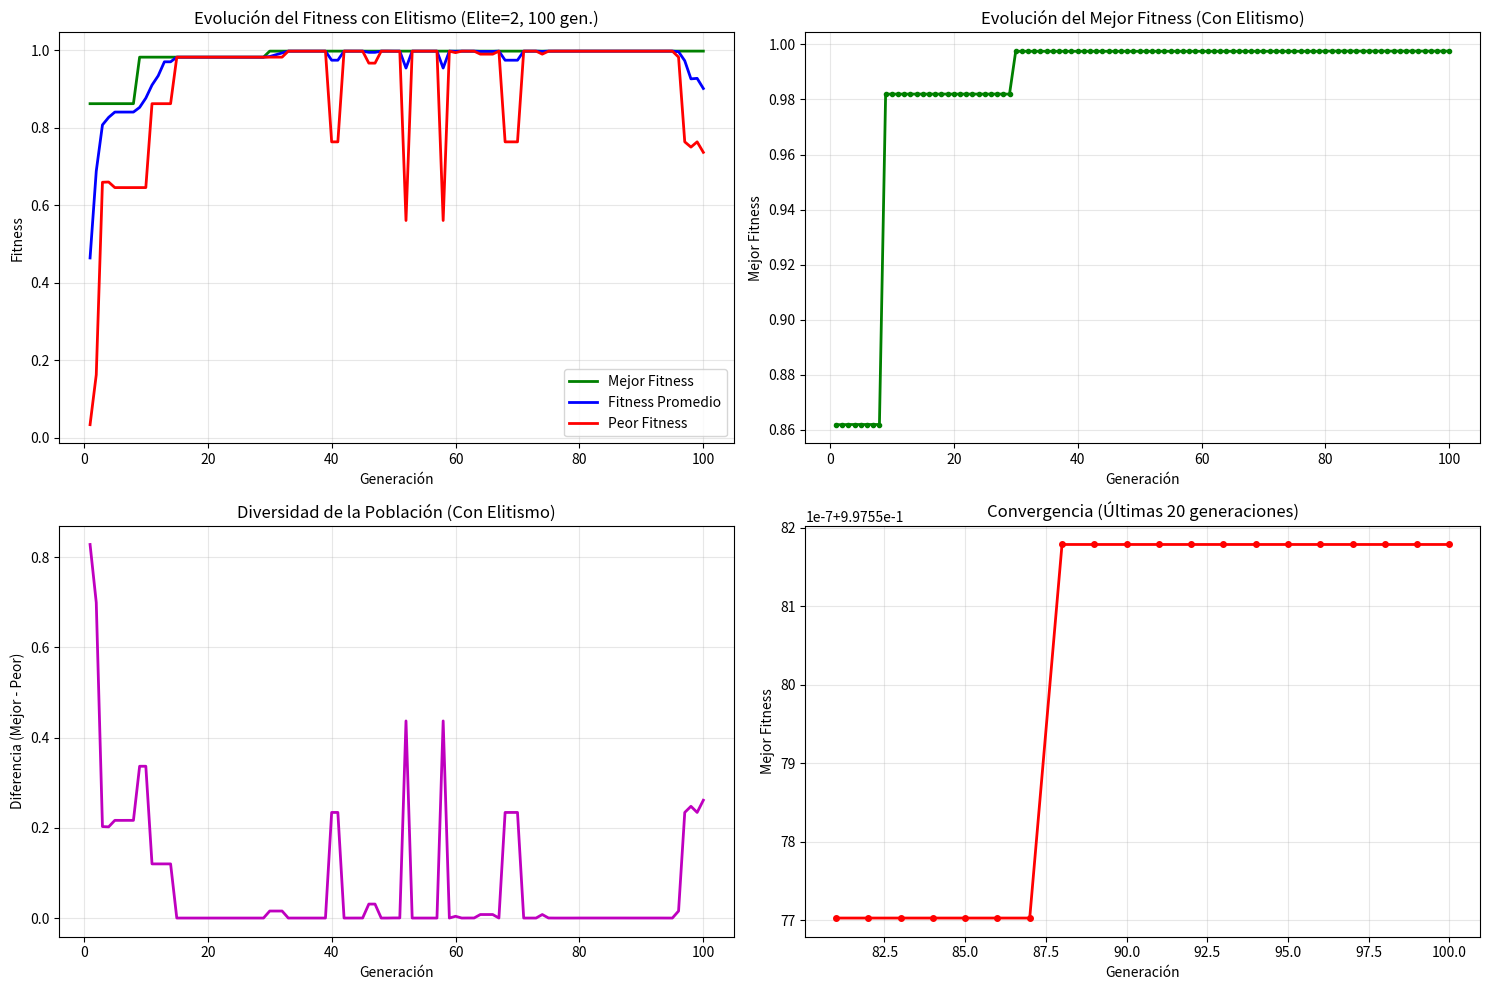

Reproduce this figure in Python. (Note: this script raises an exception after producing the figure.)
import random
import matplotlib.pyplot as plt
import pandas as pd
from datetime import datetime
import os

COEF = 2**30 - 1
NUM_CROMOSOMAS = 10
LONGITUD = 30
PROBABILIDAD_CROSSOVER = 0.75
PROBABILIDAD_MUTACION = 0.05
NUM_GENERACIONES = 100
ELITE_SIZE = 2

def generar_poblacion(n, longitud):
    """Genera población inicial de n cromosomas binarios de longitud especificada"""
    poblacion = []
    for _ in range(n):
        cromosoma = [random.randint(0, 1) for _ in range(longitud)]
        poblacion.append(cromosoma)
    return poblacion

def binario_a_entero(cromosoma):
    """Convierte cromosoma binario a valor entero"""
    return sum(bit * (2 ** (LONGITUD - 1 - i)) for i, bit in enumerate(cromosoma))

def evaluar_funcion_objetivo(valor):
    """Evalúa la función objetivo f(x) = (x/coef)²"""
    return (valor / COEF) ** 2

def calcular_fitness(valores_f_obj):
    """Calcula fitness normalizado (proporcional) de cada individuo"""
    total = sum(valores_f_obj)
    fitness = [y / total for y in valores_f_obj]
    return fitness

def calcular_prob_acumuladas(fitness_valores):
    """Calcula probabilidades acumuladas para selección por ruleta"""
    prob_acumuladas = []
    acumulada = 0
    for fitness in fitness_valores:
        acumulada += fitness
        prob_acumuladas.append(acumulada)
    return prob_acumuladas

def ruleta_seleccion(prob_acumuladas):
    """Selección por ruleta: devuelve índice del cromosoma seleccionado"""
    r = random.random()
    for indice, acumulada in enumerate(prob_acumuladas):
        if r <= acumulada:
            return indice
    return len(prob_acumuladas) - 1

def crossover(padre1, padre2, probabilidad):
    """Crossover de 1 punto entre dos padres"""
    r = random.random()
    if r < probabilidad:
        punto_corte = random.randint(1, len(padre1) - 1)
        hijo1 = padre1[:punto_corte] + padre2[punto_corte:]
        hijo2 = padre2[:punto_corte] + padre1[punto_corte:]
        return hijo1, hijo2, True, punto_corte
    else:
        return padre1[:], padre2[:], False, None

def mutacion(hijo1, hijo2, probabilidad):
    """Mutación en ambos hijos"""
    hubo_mutacion = False
    hijo1_copia = hijo1[:]
    hijo2_copia = hijo2[:]

    r1 = random.random()
    if r1 < probabilidad:
        gen_mutado = random.randint(0, len(hijo1_copia) - 1)
        # Si es 1 muta a 0 y si es 0 muta a 1
        hijo1_copia[gen_mutado] = 1 - hijo1_copia[gen_mutado]
        hubo_mutacion = True

    r2 = random.random()
    if r2 < probabilidad:
        gen_mutado = random.randint(0, len(hijo2_copia) - 1)
        hijo2_copia[gen_mutado] = 1 - hijo2_copia[gen_mutado]
        hubo_mutacion = True

    return hijo1_copia, hijo2_copia, hubo_mutacion

def seleccionar_elite(poblacion, elite_size):
    """
    Selecciona los mejores cromosomas (élite) basado en su fitness.
    
    Args:
        poblacion: Lista de cromosomas
        elite_size: Número de individuos a seleccionar para la élite
    
    Returns:
        elite: Lista con los mejores cromosomas
        indices_elite: Índices de los cromosomas élite en la población original
    """
    # Calcular fitness de toda la población
    enteros = [binario_a_entero(x) for x in poblacion]
    f_obj = [evaluar_funcion_objetivo(x) for x in enteros]
    
    # Crear lista de tuplas (fitness, índice, cromosoma)
    fitness_con_indices = [(f_obj[i], i, poblacion[i]) for i in range(len(poblacion))]
    
    # Ordenar por fitness de mayor a menor
    fitness_con_indices.sort(key=lambda x: x[0], reverse=True)
    
    # Seleccionar los mejores
    elite = [cromosoma for _, _, cromosoma in fitness_con_indices[:elite_size]]
    indices_elite = [indice for _, indice, _ in fitness_con_indices[:elite_size]]
    
    return elite, indices_elite


def obtener_estadisticas_poblacion(poblacion):
    """Calcula estadísticas de fitness de la población actual"""
    enteros = [binario_a_entero(x) for x in poblacion]
    f_obj = [evaluar_funcion_objetivo(x) for x in enteros]

    mejor_fitness = max(f_obj)
    peor_fitness = min(f_obj)
    fitness_promedio = sum(f_obj) / len(f_obj)

    mejor_idx = f_obj.index(mejor_fitness)
    mejor_cromosoma = poblacion[mejor_idx]
    mejor_valor = enteros[mejor_idx]

    return {
        'mejor_fitness': mejor_fitness,
        'peor_fitness': peor_fitness,
        'fitness_promedio': fitness_promedio,
        'mejor_cromosoma': mejor_cromosoma,
        'mejor_valor': mejor_valor
    }

def evolucionar_generacion_con_elitismo(poblacion, elite_size):
    """
    Evoluciona una generación aplicando elitismo.
    
    Proceso:
    1. Selecciona élite (mejores cromosomas) y los copia directamente
    2. Para el resto de la población, aplica selección por ruleta, crossover y mutación
    3. Combina élite + nuevos individuos = nueva población
    
    Args:
        poblacion: Población actual
        elite_size: Tamaño de la élite
    
    Returns:
        nueva_poblacion: Nueva población con elitismo aplicado
    """
    # Paso 1: Seleccionar élite
    elite, indices_elite = seleccionar_elite(poblacion, elite_size)
    
    # Paso 2: Calcular fitness para selección por ruleta del resto
    enteros = [binario_a_entero(x) for x in poblacion]
    f_obj = [evaluar_funcion_objetivo(x) for x in enteros]
    fitness_valores = calcular_fitness(f_obj)
    prob_acumuladas = calcular_prob_acumuladas(fitness_valores)
    
    # Paso 3: Generar el resto de la población (NUM_CROMOSOMAS - elite_size)
    nuevos_individuos = []
    individuos_a_generar = NUM_CROMOSOMAS - elite_size
    
    # Asegurar que generamos un número par de individuos (por el crossover)
    pares_a_generar = individuos_a_generar // 2
    
    for _ in range(pares_a_generar):
        # Selección por ruleta
        padre1_idx = ruleta_seleccion(prob_acumuladas)
        padre2_idx = ruleta_seleccion(prob_acumuladas)
        
        padre1 = poblacion[padre1_idx]
        padre2 = poblacion[padre2_idx]
        
        # Crossover
        hijo1, hijo2, _, _ = crossover(padre1, padre2, PROBABILIDAD_CROSSOVER)
        
        # Mutación
        hijo1_final, hijo2_final, _ = mutacion(hijo1, hijo2, PROBABILIDAD_MUTACION)
        
        nuevos_individuos.extend([hijo1_final, hijo2_final])
    
    # Si el número de individuos a generar es impar, generar uno más
    if individuos_a_generar % 2 == 1:
        padre1_idx = ruleta_seleccion(prob_acumuladas)
        padre2_idx = ruleta_seleccion(prob_acumuladas)
        
        padre1 = poblacion[padre1_idx]
        padre2 = poblacion[padre2_idx]
        
        hijo1, _, _, _ = crossover(padre1, padre2, PROBABILIDAD_CROSSOVER)
        hijo1_final, _, _ = mutacion(hijo1, [0]*LONGITUD, PROBABILIDAD_MUTACION)
        
        nuevos_individuos.append(hijo1_final)
    
    # Paso 4: Combinar élite + nuevos individuos
    nueva_poblacion = elite + nuevos_individuos
    
    return nueva_poblacion

def ejecutar_algoritmo_genetico_elitismo(num_generaciones, elite_size):
    """
    Ejecuta el algoritmo genético con elitismo por N generaciones.
    
    Args:
        num_generaciones: Número de generaciones a ejecutar
        elite_size: Tamaño de la élite (individuos que pasan sin modificación)
    
    Returns:
        estadisticas: Diccionario con estadísticas por generación
        mejor_fitness_global: Mejor fitness encontrado
        mejor_cromosoma_global: Mejor cromosoma encontrado
        mejor_valor_global: Valor decimal del mejor cromosoma
        mejor_generacion_global: Generación donde se encontró el mejor
    """
    print(f"="*80)
    print(f"AG CON ELITISMO - {num_generaciones} GENERACIONES")
    print(f"="*80)

    print(f"Parámetros:")
    print(f" - Población: {NUM_CROMOSOMAS} cromosomas")
    print(f" - Élite: {elite_size} cromosomas")
    print(f" - Nuevos por generación: {NUM_CROMOSOMAS - elite_size} cromosomas")
    print(f" - Longitud cromosoma: {LONGITUD} bits")
    print(f" - Prob. crossover: {PROBABILIDAD_CROSSOVER}")
    print(f" - Prob. mutación: {PROBABILIDAD_MUTACION}")
    print(f" - Generaciones: {num_generaciones}")
    print(f" - Coeficiente: {COEF}")

    # Inicializa población
    poblacion = generar_poblacion(NUM_CROMOSOMAS, LONGITUD)

    # Listas para almacenar estadísticas
    estadisticas = {
        'generacion': [],
        'mejor_fitness': [],
        'peor_fitness': [],
        'fitness_promedio': []
    }

    mejor_fitness_global = 0
    mejor_cromosoma_global = None
    mejor_valor_global = 0
    mejor_generacion_global = 0

    # Ejecuta generaciones
    for gen in range(num_generaciones):
        stats = obtener_estadisticas_poblacion(poblacion)

        # Guarda estadísticas
        estadisticas['generacion'].append(gen + 1)
        estadisticas['mejor_fitness'].append(stats['mejor_fitness'])
        estadisticas['peor_fitness'].append(stats['peor_fitness'])
        estadisticas['fitness_promedio'].append(stats['fitness_promedio'])

        # Actualiza mejor global
        if stats['mejor_fitness'] > mejor_fitness_global:
            mejor_fitness_global = stats['mejor_fitness']
            mejor_cromosoma_global = stats['mejor_cromosoma'].copy()
            mejor_valor_global = stats['mejor_valor']
            mejor_generacion_global = gen + 1

        # Evoluciona población (excepto en la última generación)
        if gen < num_generaciones - 1:
            poblacion = evolucionar_generacion_con_elitismo(poblacion, elite_size)
    
    return estadisticas, mejor_fitness_global, mejor_cromosoma_global, mejor_valor_global, mejor_generacion_global

def crear_directorio_resultados():
    """Crea directorio para almacenar resultados si no existe"""
    timestamp = datetime.now().strftime("%Y%m%d_%H%M%S")
    directorio = f"resultados_AG_elitismo_{timestamp}"
    
    if not os.path.exists(directorio):
        os.makedirs(directorio)
    
    return directorio

def exportar_estadisticas_csv(estadisticas, num_generaciones, directorio, mejor_cromosoma_info, elite_size):
    """Exporta estadísticas a archivo CSV"""
    filename = f"{directorio}/estadisticas_elitismo_{num_generaciones}_gen_elite{elite_size}.csv"
    
    df = pd.DataFrame(estadisticas)
    df.to_csv(filename, index=False, float_format='%.10f')
    
    # Archivo adicional con información del mejor cromosoma
    mejor_info_filename = f"{directorio}/mejor_cromosoma_elitismo_{num_generaciones}_gen_elite{elite_size}.csv"
    mejor_df = pd.DataFrame([{
        'Generaciones_Ejecutadas': num_generaciones,
        'Elite_Size': elite_size,
        'Mejor_Generacion': mejor_cromosoma_info['mejor_generacion'],
        'Mejor_Fitness': mejor_cromosoma_info['mejor_fitness'],
        'Mejor_Valor_Decimal': mejor_cromosoma_info['mejor_valor'],
        'Mejor_Valor_Normalizado': mejor_cromosoma_info['mejor_valor'] / COEF,
        'Mejor_Cromosoma': ''.join(map(str, mejor_cromosoma_info['mejor_cromosoma']))
    }])
    mejor_df.to_csv(mejor_info_filename, index=False, float_format='%.10f')
    
    print(f"✓ Estadísticas exportadas a: {filename}")
    print(f"✓ Mejor cromosoma exportado a: {mejor_info_filename}")

def mostrar_tabla_estadisticas(estadisticas, num_generaciones):
    """Muestra tabla con estadísticas por generación"""
    print(f"\n{'='*80}")
    print("TABLA DE ESTADÍSTICAS POR GENERACIÓN (CON ELITISMO)")
    print("="*80)

    df = pd.DataFrame(estadisticas)

    # Muestra tabla completa para generaciones pequeñas
    # Muestra resumida para grandes generaciones
    if num_generaciones <= 20:
        print(df.to_string(index=False, float_format='%.6f'))
    else:
        # Muestra primeras 10, últimas 10 y algunas intermedias
        print("Primeras 10 generaciones:")
        print(df.head(10).to_string(index=False, float_format='%.6f'))

        if num_generaciones > 40:
            print(f"\n... (generaciones intermedias omitidas) ...\n")

            # Generaciones intermedias
            medio_inicio = num_generaciones // 2 - 2
            medio_fin = num_generaciones // 2 + 3
            print(f"Generaciones ({medio_inicio}-{medio_fin}):")
            print(df.iloc[medio_inicio-1:medio_fin].to_string(index=False, float_format='%.6f'))

        print(f"\nÚltimas 10 generaciones:")
        print(df.tail(10).to_string(index=False, float_format='%.6f'))

def generar_graficas_elitismo(estadisticas, num_generaciones, directorio, elite_size):
    """Genera gráficas de evolución del fitness con elitismo y las guarda"""
    plt.figure(figsize=(15, 10))

    # Gráfica 1: Evolución del fitness
    plt.subplot(2, 2, 1)
    plt.plot(estadisticas['generacion'], estadisticas['mejor_fitness'], 
             'g-', linewidth=2, label='Mejor Fitness')
    plt.plot(estadisticas['generacion'], estadisticas['fitness_promedio'], 
             'b-', linewidth=2, label='Fitness Promedio')
    plt.plot(estadisticas['generacion'], estadisticas['peor_fitness'], 
             'r-', linewidth=2, label='Peor Fitness')
    plt.xlabel('Generación')
    plt.ylabel('Fitness')
    plt.title(f'Evolución del Fitness con Elitismo (Elite={elite_size}, {num_generaciones} gen.)')
    plt.legend()
    plt.grid(True, alpha=0.3)

    # Gráfica 2: Solo mejor fitness
    plt.subplot(2, 2, 2)
    plt.plot(estadisticas['generacion'], estadisticas['mejor_fitness'], 
             'g-', linewidth=2, marker='o', markersize=3)
    plt.xlabel('Generación')
    plt.ylabel('Mejor Fitness')
    plt.title('Evolución del Mejor Fitness (Con Elitismo)')
    plt.grid(True, alpha=0.3)
    
    # Gráfica 3: Diferencia entre mejor y peor
    diferencias = [mejor - peor for mejor, peor in 
                   zip(estadisticas['mejor_fitness'], estadisticas['peor_fitness'])]
    plt.subplot(2, 2, 3)
    plt.plot(estadisticas['generacion'], diferencias, 
             'm-', linewidth=2)
    plt.xlabel('Generación')
    plt.ylabel('Diferencia (Mejor - Peor)')
    plt.title('Diversidad de la Población (Con Elitismo)')
    plt.grid(True, alpha=0.3)

    # Gráfica 4: Convergencia (últimas 20 generaciones)
    plt.subplot(2, 2, 4)
    ultimas_20 = min(20, num_generaciones)
    gen_finales = estadisticas['generacion'][-ultimas_20:]
    fitness_finales = estadisticas['mejor_fitness'][-ultimas_20:]
    
    plt.plot(gen_finales, fitness_finales, 'ro-', linewidth=2, markersize=4)
    plt.xlabel('Generación')
    plt.ylabel('Mejor Fitness')
    plt.title(f'Convergencia (Últimas {ultimas_20} generaciones)')
    plt.grid(True, alpha=0.3)
    
    plt.tight_layout()
    
    # Guarda la gráfica
    grafica_filename = f"{directorio}/graficas_elitismo_{num_generaciones}_gen_elite{elite_size}.png"
    plt.savefig(grafica_filename, dpi=300, bbox_inches='tight')
    print(f"✓ Gráficas guardadas en: {grafica_filename}")

def mostrar_mejor_cromosoma(mejor_fitness, mejor_cromosoma, mejor_valor, mejor_generacion):
    """Muestra información del mejor cromosoma encontrado"""
    print(f"\n{'='*80}")
    print("MEJOR CROMOSOMA ENCONTRADO (CON ELITISMO)")
    print("="*80)
    
    print(f"Generación donde se encontró: {mejor_generacion}")
    print(f"Cromosoma: {mejor_cromosoma}")
    print(f"Valor decimal: {mejor_valor}")
    print(f"Valor normalizado: {mejor_valor / COEF:.10f}")
    print(f"Fitness: {mejor_fitness:.10f}")
    print(f"Función objetivo f(x) = (x/{COEF})² = {mejor_fitness:.10f}")

def exportar_estadisticas_excel_elitismo(estadisticas, directorio, num_generaciones, elite_size, mejor_info):
    """Exporta estadísticas de elitismo a archivo Excel"""
    filename = f"{directorio}/estadisticas_elitismo_completas.xlsx"
    
    with pd.ExcelWriter(filename, engine='openpyxl') as writer:
        # Hoja de estadísticas por generación
        estadisticas_df = pd.DataFrame(estadisticas)
        estadisticas_df.to_excel(writer, sheet_name='Estadisticas_Elitismo', index=False)
        
        # Hoja de resumen
        resumen_df = pd.DataFrame([{
            'Generaciones': num_generaciones,
            'Elite_Size': elite_size,
            'Mejor_Fitness_Final': estadisticas['mejor_fitness'][-1],
            'Peor_Fitness_Final': estadisticas['peor_fitness'][-1],
            'Fitness_Promedio_Final': estadisticas['fitness_promedio'][-1],
            'Mejor_Fitness_Global': mejor_info['mejor_fitness'],
            'Mejor_Generacion_Global': mejor_info['mejor_generacion'],
            'Mejor_Valor_Decimal': mejor_info['mejor_valor'],
            'Mejor_Cromosoma': ''.join(map(str, mejor_info['mejor_cromosoma']))
        }])
        resumen_df.to_excel(writer, sheet_name='Resumen_Elitismo', index=False)
        
        # Hoja de parámetros utilizados
        parametros_df = pd.DataFrame([{
            'Parametro': 'Numero_Cromosomas',
            'Valor': NUM_CROMOSOMAS
        }, {
            'Parametro': 'Elite_Size',
            'Valor': elite_size
        }, {
            'Parametro': 'Longitud_Cromosoma',
            'Valor': LONGITUD
        }, {
            'Parametro': 'Probabilidad_Crossover',
            'Valor': PROBABILIDAD_CROSSOVER
        }, {
            'Parametro': 'Probabilidad_Mutacion',
            'Valor': PROBABILIDAD_MUTACION
        }, {
            'Parametro': 'Coeficiente',
            'Valor': COEF
        }, {
            'Parametro': 'Funcion_Objetivo',
            'Valor': 'f(x) = (x/coef)²'
        }, {
            'Parametro': 'Metodo_Seleccion',
            'Valor': 'Elitismo + Ruleta'
        }, {
            'Parametro': 'Metodo_Crossover',
            'Valor': '1 Punto'
        }, {
            'Parametro': 'Estrategia',
            'Valor': f'Elitismo (top {elite_size}) + Evolución resto'
        }])
        parametros_df.to_excel(writer, sheet_name='Parametros', index=False)
    
    print(f"✓ Archivo Excel completo exportado a: {filename}")

def main():
    """
    Función principal que ejecuta el algoritmo genético con elitismo.
    
    Configuración fija:
    - 100 generaciones
    - Élite de 2 individuos
    - Mismos parámetros que Parte A
    """
    print(f"{'#'*100}")
    print(f"ALGORITMO GENÉTICO CON ELITISMO - PARTE C")
    print(f"{'#'*100}")
    
    # Configuración para Parte C
    num_generaciones = 100
    elite_size = ELITE_SIZE
    
    # Crear directorio para resultados
    directorio = crear_directorio_resultados()
    print(f"📁 Resultados se guardarán en: {directorio}")
    
    print(f"\n🚀 Iniciando ejecución con elitismo...")
    print(f"   - Generaciones: {num_generaciones}")
    print(f"   - Tamaño élite: {elite_size}")
    print(f"   - Población total: {NUM_CROMOSOMAS}")
    
    # Ejecutar algoritmo con elitismo
    estadisticas, mejor_fitness, mejor_cromosoma, mejor_valor, mejor_generacion = ejecutar_algoritmo_genetico_elitismo(
        num_generaciones, elite_size
    )
    
    # Mostrar tabla de estadísticas
    mostrar_tabla_estadisticas(estadisticas, num_generaciones)
    
    # Mostrar mejor cromosoma
    mostrar_mejor_cromosoma(mejor_fitness, mejor_cromosoma, mejor_valor, mejor_generacion)
    
    # Exportar estadísticas a CSV
    mejor_cromosoma_info = {
        'mejor_fitness': mejor_fitness,
        'mejor_cromosoma': mejor_cromosoma,
        'mejor_valor': mejor_valor,
        'mejor_generacion': mejor_generacion
    }
    exportar_estadisticas_csv(estadisticas, num_generaciones, directorio, mejor_cromosoma_info, elite_size)
    
    # Generar y guardar gráficas
    print(f"\nGenerando gráficas para {num_generaciones} generaciones con elitismo...")
    generar_graficas_elitismo(estadisticas, num_generaciones, directorio, elite_size)
    
    # Exportar archivo Excel completo
    print(f"\n{'='*80}")
    print("EXPORTANDO ARCHIVO EXCEL COMPLETO")
    print("="*80)
    exportar_estadisticas_excel_elitismo(estadisticas, directorio, num_generaciones, elite_size, mejor_cromosoma_info)
    
    print(f"\n🎉 PROCESO COMPLETADO - PARTE C (ELITISMO)")
    print(f"📊 Todos los archivos de resultados están en: {directorio}")
    print(f"   - Archivos CSV con estadísticas y mejor cromosoma")
    print(f"   - Archivo Excel completo con todas las estadísticas")
    print(f"   - Gráficas en formato PNG")
    print(f"\n💡 ELITISMO APLICADO:")
    print(f"   - {elite_size} mejores cromosomas pasan directamente cada generación")
    print(f"   - {NUM_CROMOSOMAS - elite_size} cromosomas generados por evolución (ruleta + crossover + mutación)")

if __name__ == "__main__":
    # Ejecutar
    main()
    
    # Para ejecutar solo una prueba específica (descomentar si es necesario):
    # directorio = crear_directorio_resultados()
    # estadisticas, mejor_fitness, mejor_cromosoma, mejor_valor, mejor_generacion = ejecutar_algoritmo_genetico_elitismo(100, 2)
    # mostrar_tabla_estadisticas(estadisticas, 100)
    # mostrar_mejor_cromosoma(mejor_fitness, mejor_cromosoma, mejor_valor, mejor_generacion)
    # mejor_cromosoma_info = {'mejor_fitness': mejor_fitness, 'mejor_cromosoma': mejor_cromosoma, 'mejor_valor': mejor_valor, 'mejor_generacion': mejor_generacion}
    # exportar_estadisticas_csv(estadisticas, 100, directorio, mejor_cromosoma_info, 2)
    # generar_graficas_elitismo(estadisticas, 100, directorio, 2)